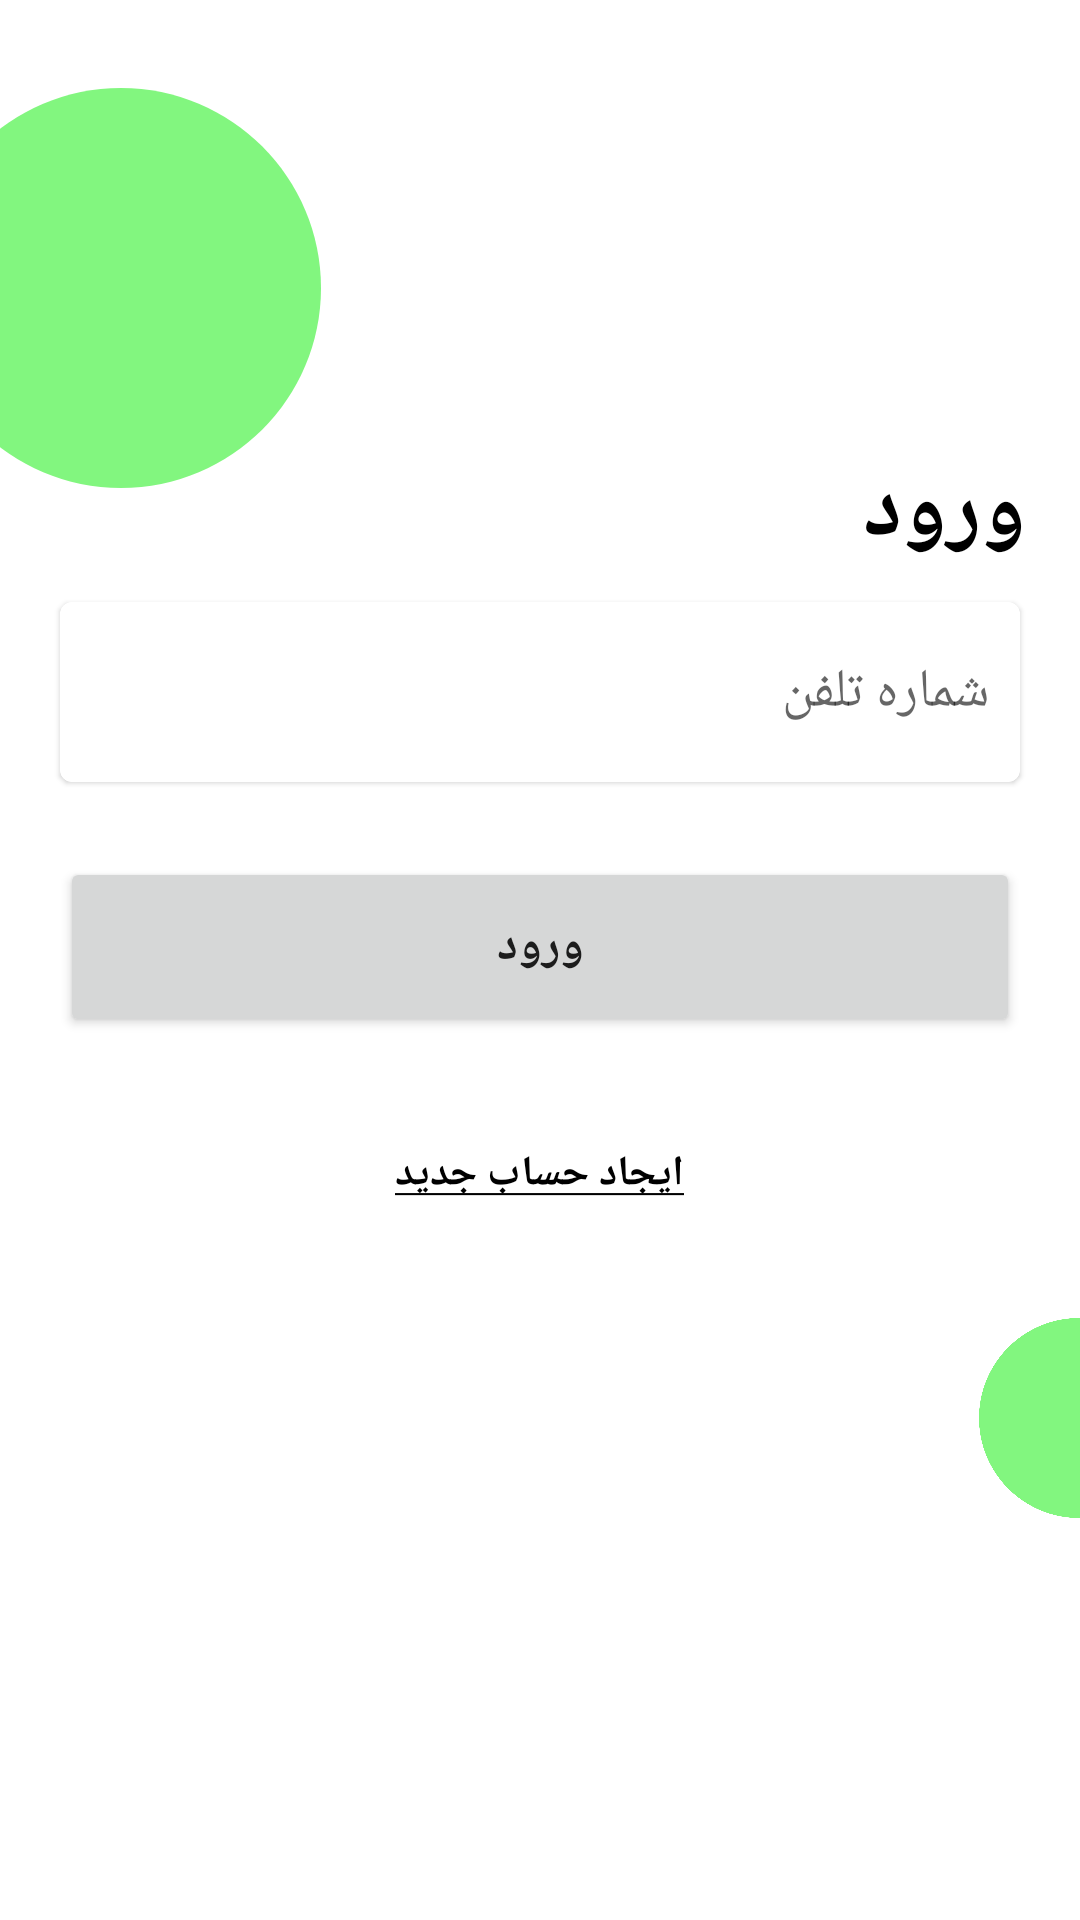

Produce the Android XML layout that renders to this screen, including the resource entries it uses.
<!-- AndroidManifest.xml: application theme Theme.KishServices -->
<!-- res/layout/activity_login.xml -->
<?xml version="1.0" encoding="utf-8"?>
<ScrollView xmlns:android="http://schemas.android.com/apk/res/android"
xmlns:app="http://schemas.android.com/apk/res-auto"
xmlns:tools="http://schemas.android.com/tools"
android:layout_width="match_parent"
android:layout_height="match_parent"
tools:context=".MainActivity"
android:background="@color/cardview_light_background"
    >

<LinearLayout
    android:layout_width="match_parent"
    android:layout_height="match_parent"
    android:orientation="vertical"
    >


    <RelativeLayout
        android:layout_width="match_parent"
        android:layout_height="match_parent">
        <ImageView
            android:layout_width="160dp"
            android:layout_height="160dp"
            android:src="@drawable/baseline_lens_24"
            android:layout_marginLeft="-40dp"
            android:layout_marginTop="16dp"/>


        <TextView
            android:layout_width="wrap_content"
            android:layout_height="match_parent"
            android:text="ورود"
            android:textStyle="bold"
            android:layout_marginRight="18dp"
            android:layout_marginTop="150dp"
            android:layout_alignParentRight="true"
            android:id="@+id/title"
            android:textColor="@color/black"
            android:textSize="30dp"
            android:fontFamily="@font/estedad"
            />

    </RelativeLayout>



    <com.google.android.material.card.MaterialCardView
        android:id="@+id/mcv"
        android:layout_width="match_parent"
        android:layout_height="60dp"
        android:layout_marginRight="20dp"
        android:layout_marginLeft="20dp"
        android:layout_marginTop="10dp"
        android:layout_marginBottom="5dp"
        android:defaultFocusHighlightEnabled="true"
        android:elevation="2dp"
        app:strokeWidth="1dp"
        >

        <EditText
            android:id="@+id/phone_ed"
            android:layout_width="match_parent"
            android:layout_height="48dp"
            android:background="@drawable/shape_username"
            android:hint="شماره تلفن"
            android:drawableRight="@drawable/username_gray_icon"
            android:layout_gravity="center_vertical"
            />

    </com.google.android.material.card.MaterialCardView>

    <Button
        android:layout_width="match_parent"
        android:layout_height="60dp"
        android:layout_gravity="center_horizontal"
        android:text="ورود"
        android:textSize="16dp"
        android:textStyle="bold"
        android:layout_margin="20dp"
        android:elevation="2dp"
        android:stateListAnimator="@animator/button_raise"
        android:id="@+id/rb"
        />

    <TextView
        android:id="@+id/new_acount_tv"
        android:layout_width="wrap_content"
        android:layout_height="wrap_content"
        android:padding="16dp"
        android:text="@string/new_account"
        android:textColor="@color/black"
        android:layout_gravity="center_horizontal"
        android:textStyle="bold"
        android:background="?attr/selectableItemBackground"
        android:clickable="true"
        />

    <TextView
        android:id="@+id/no_internet_text"
        android:layout_width="match_parent"
        android:layout_height="wrap_content"
        android:textColor="@color/grc_700"
        android:layout_gravity="center"
        android:gravity="center"
        android:visibility="gone"/>


    <RelativeLayout
        android:layout_width="match_parent"
        android:layout_height="wrap_content">

        <ImageView
            android:layout_width="80dp"
            android:layout_height="80dp"
            android:src="@drawable/baseline_lens_24"
            android:layout_marginRight="-40dp"
            android:layout_alignParentRight="true"
            android:layout_marginTop="16dp"/>
    </RelativeLayout>






</LinearLayout>




</ScrollView>
<!-- resources referenced by this layout -->
<resources>
  <color name="black">#FF000000</color>
  <color name="grc_700">#C400A3</color>
  <!-- drawable baseline_lens_24 (drawable) -->
  <vector android:height="24dp" android:tint="@color/gr_300"
      android:viewportHeight="24" android:viewportWidth="24"
      android:width="24dp" xmlns:android="http://schemas.android.com/apk/res/android">
      <path android:fillColor="@android:color/white" android:pathData="M12,2C6.48,2 2,6.48 2,12s4.48,10 10,10 10,-4.48 10,-10S17.52,2 12,2z"/>
  </vector>
  <!-- drawable shape_username (drawable) -->
  <?xml version="1.0" encoding="utf-8"?>
  <shape xmlns:android="http://schemas.android.com/apk/res/android"
      android:shape="rectangle">
      <solid
          android:color="@android:color/transparent">
      </solid>
  
      <corners
          android:radius="25dp">
      </corners>
  
      <stroke
          android:width="1dp"
          android:color="#FFF">
      </stroke>
  
      <padding
          android:top="0dp"
          android:right="10dp"
          android:left="10dp"
          android:bottom="0dp">
      </padding>
  
  </shape>
  <!-- drawable username_gray_icon (drawable) -->
  <?xml version="1.0" encoding="utf-8"?>
  <selector xmlns:android="http://schemas.android.com/apk/res/android">
      <item android:state_focused="true"
          android:drawable="@drawable/baseline_person_24"/>
      <item android:drawable="@drawable/baseline_gray_person_24"/>
  </selector>
  <string name="new_account"><u>ایجاد حساب جدید</u></string>
  <style name="Theme.KishServices" parent="Theme.MaterialComponents.DayNight.NoActionBar">
          
          <item name="colorPrimary">@color/gr500</item>
          <item name="colorPrimaryVariant">@color/gr_700</item>
          <item name="colorOnPrimary">@color/black</item>
          
          <item name="colorSecondary">@color/grc_400</item>
          <item name="colorSecondaryVariant">@color/grc_700</item>
          <item name="colorOnSecondary">@color/black</item>
          
          <item name="android:statusBarColor" tools:targetApi="l">?attr/colorPrimaryVariant</item>
          
  
          
          <item name="numberPickerTheme">@style/customNumberPicker</item>
         
  
      </style>
  <color name="gr_300">#82F67F</color>
  <!-- drawable baseline_gray_person_24 (drawable) -->
  <vector android:height="24dp" android:tint="#A4AFA7"
      android:viewportHeight="24" android:viewportWidth="24"
      android:width="24dp" xmlns:android="http://schemas.android.com/apk/res/android">
      <path android:fillColor="@android:color/white" android:pathData="M12,12c2.21,0 4,-1.79 4,-4s-1.79,-4 -4,-4 -4,1.79 -4,4 1.79,4 4,4zM12,14c-2.67,0 -8,1.34 -8,4v2h16v-2c0,-2.66 -5.33,-4 -8,-4z"/>
  </vector>
  <color name="gr500">#02EE39</color>
  <color name="gr_700">#00C625</color>
  <color name="grc_400">#EE02B7</color>
  <style name="customNumberPicker">
          
          <item name="android:textColorPrimary">@android:color/holo_green_dark</item>
  
          
          <item name="colorControlNormal">@android:color/holo_purple</item>
      </style>
</resources>
